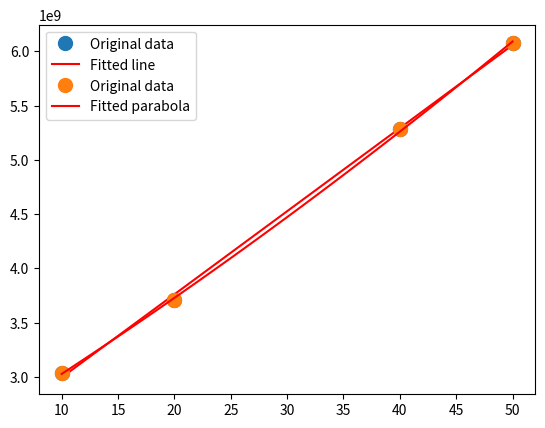

Here is the Python script that generated this plot:
# Numerical Analysis - Least Squares method

import numpy as np
import matplotlib.pyplot as plt


#Inconsistent Systems

# A = np.array([[3,-1,2],[4,1,0],[-3,2,1],[1,1,5],[-2,0,3]])
# b = np.array([10,10,-5,15,0])
#
# print('Solving Inconsistent System Ax=b\n','A=',A,'\nb=',b)
#
# normalA = np.dot(np.transpose(A),A)
# normalb = np.dot(np.transpose(A),b)
# print('\nNormal system:')
# print('\nTranspose(A)*A\n', normalA)
# print('\nTranspose(A)*b\n', normalb)
#
#
# sol = np.linalg.solve(normalA, normalb)  #solve the least-squares problem
# print('\nLeast-Squares Solution:',sol.T)
#
# normerror = np.linalg.norm(np.dot(A,sol)-b,2)
# print('\n2-norm error = ', normerror)
#
# rmse = normerror/np.sqrt(len(b))
# print('\nRoot mean squared error = ', rmse)



#Least-Squares Method for Data Fitting


data = np.array([[10.0,3039585530.0],[20.0,3707475887.0],[40.0,5281653820.0],[50.0,6079603571.0]])  #input data
x , y  = data.T    # build the x, y vectors

#Line of best fit

A1 = np.vstack([np.ones(len(x)),x]).T  #build matrix A1 for line of best fit
print('\n\n Associated Matrix A (line fit):\n',A1)

c1,c2 = np.linalg.lstsq(A1, y, rcond=None)[0]  #solve the least-squares problem
print('\nCoefficients of line of best fit c1+c2*x:\n',c1,c2)


RMSE = np.linalg.norm(c1+c2*x - y,2)/np.sqrt(len(x))  #find the root mean square error
print('\n Root Mean Square Error = ',RMSE)

xvalue=30.0
print('\nEvaluate line at x =', xvalue, ': y =',c1+c2*xvalue)

plt.plot(x, y, 'o', label='Original data', markersize=10) #plot the data points and line of best fit
plt.plot(x, c1+c2*x, 'r', label='Fitted line')
plt.legend()
plt.show()

#Parabola of best fit

A2 = np.vstack([np.ones(len(x)),x,x**2]).T  #build matrix A2 for parabola of best fit
print('\n\n Associated Matrix A (parabola fit):\n',A2)

c1,c2,c3 = np.linalg.lstsq(A2, y, rcond=None)[0]  #solve the least-squares problem
print('\nCoefficients of parabola of best fit c1+c2*x+c3*x^2:\n',c1,c2,c3)

RMSE = np.linalg.norm(c1+c2*x+c3*x**2 - y,2)/np.sqrt(len(x))  #find the root mean square error
print('\n Root Mean Square Error = ',RMSE)

xvalue=30.0
print('\nEvaluate parabola at x =', xvalue, ': y =',c1+c2*xvalue+c3*xvalue**2)

plt.plot(x, y, 'o', label='Original data', markersize=10) #plot the data points and parabola of best fit
x = np.linspace(min(x),max(x),100)
plt.plot(x, c1+c2*x+c3*x**2, 'r', label='Fitted parabola')
plt.legend()
plt.show()


